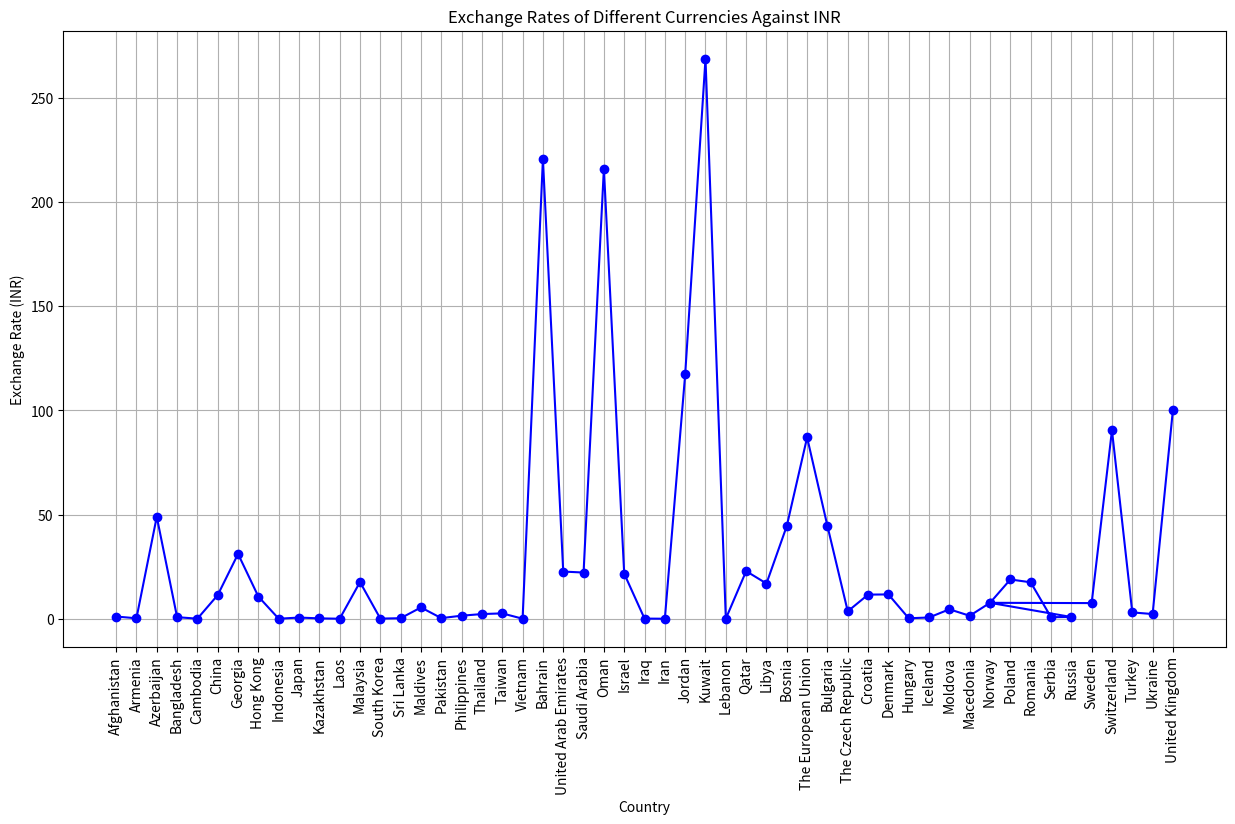

Source code (Python):
import pandas as pd
import matplotlib.pyplot as plt

# Define the data
data_asian = {
    'Country': ['Afghanistan', 'Armenia', 'Azerbaijan', 'Bangladesh', 'Cambodia', 'China', 'Georgia', 'Hong Kong', 'Indonesia', 'Japan', 'Kazakhstan', 'Laos', 'Malaysia', 'South Korea', 'Sri Lanka', 'Maldives', 'Pakistan', 'Philippines', 'Thailand', 'Taiwan', 'Vietnam'],
    'Currency': ['Afghan Afghani', 'Armenian Dram', 'Azerbaijani Manat', 'Bangladeshi Taka', 'Cambodian Riel', 'Chinese Yuan', 'Georgian Lari', 'Hong Kong Dollar', 'Indonesian Rupiah', 'Japanese Yen', 'Kazakhstani Tenge', 'Lao Kip', 'Malaysian Ringgit', 'South Korean Won', 'Sri Lankan Rupee', 'Maldivian Rufiyaa', 'Pakistani Rupee', 'Philippine Peso', 'Thai Baht', 'Taiwanese Dollar', 'Vietnamese Dong'],
    'Currency Symbol': ['AFN', 'AMD', 'AZN', 'BDT', 'KHR', 'CNY', 'GEL', 'HKD', 'IDR', 'JPY', 'KZT', 'LAK', 'MYR', 'KRW', 'LKR', 'MVR', 'PKR', 'PHP', 'THB', 'TWD', 'VND'],
    'Value_in_INR': [1.06, 0.21, 48.95, 0.75, 0.020, 11.37, 31.11, 10.63, 0.0053, 0.56, 0.17, 0.0041, 17.61, 0.061, 0.25, 5.42, 0.29, 1.46, 2.24, 2.57, 0.0034]
}

data_middle_eastern = {
    'Country': ['Bahrain', 'United Arab Emirates', 'Saudi Arabia', 'Oman', 'Israel', 'Iraq', 'Iran', 'Jordan', 'Kuwait', 'Lebanon', 'Qatar', 'Libya'],
    'Currency': ['Bahraini Dinar', 'Emirati Dirham', 'Saudi Arabian Riyal', 'Omani Rial', 'Israeli Shekel', 'Iraqi Dinar', 'Iranian Rial', 'Jordanian Dinar', 'Kuwaiti Dinar', 'Lebanese Pound', 'Qatari Riyal', 'Libyan Dinar'],
    'Currency Symbol': ['BHD', 'AED', 'SAR', 'OMR', 'ILS', 'IQD', 'IRR', 'JOD', 'KWD', 'LBP', 'QAR', 'LYD'],
    'Value_in_INR': [220.72, 22.65, 22.18, 216.11, 21.64, 0.063, 0.0020, 117.29, 268.93, 0.0055, 22.85, 16.91]
}

data_european = {
    'Country': ['Bosnia', 'The European Union', 'Bulgaria', 'The Czech Republic', 'Croatia', 'Denmark', 'Hungary', 'Iceland', 'Moldova', 'Macedonia', 'Norway', 'Poland', 'Romania', 'Serbia', 'Russia', 'Norway', 'Sweden', 'Switzerland', 'Turkey', 'Ukraine', 'United Kingdom'],
    'Currency': ['Bosnian Convertible Marka', 'Euro', 'Bulgarian Lev', 'Czech Koruna', 'Croatian Kuna', 'Danish Krone', 'Hungarian Forint', 'Icelandic Krona', 'Moldovan Leu', 'Macedonian Denar', 'Norwegian Krone', 'Polish Zloty', 'Romanian Leu', 'Serbian Dinar', 'Russian Ruble', 'Norwegian Krone', 'Swedish Krona', 'Swiss Franc', 'Turkish Lira', 'Ukranian Hryvnia', 'British Pound'],
    'Currency Symbol': ['BAM', 'EUR', 'BGN', 'CZK', 'HRK', 'DKK', 'HUF', 'ISK', 'MDL', 'MKD', 'NOK', 'PLN', 'RON', 'RSD', 'RUB', 'NOK', 'SEK', 'CHF', 'TRY', 'UAH', 'GBP'],
    'Value_in_INR': [44.55, 87.06, 44.53, 3.56, 11.58, 11.67, 0.22, 0.59, 4.53, 1.42, 7.64, 18.85, 17.50, 0.74, 0.83, 7.64, 7.51, 90.49, 3.03, 2.25, 100.40]
}

# Combine all datasets into one DataFrame
df = pd.concat([pd.DataFrame(data_asian), pd.DataFrame(data_middle_eastern), pd.DataFrame(data_european)], ignore_index=True)

# Visualize the data using a line graph
plt.figure(figsize=(15, 8))
plt.plot(df['Country'], df['Value_in_INR'], marker='o', linestyle='-', color='b')
plt.xticks(rotation=90)
plt.xlabel('Country')
plt.ylabel('Exchange Rate (INR)')
plt.title('Exchange Rates of Different Currencies Against INR')
plt.grid(True)
plt.show()


